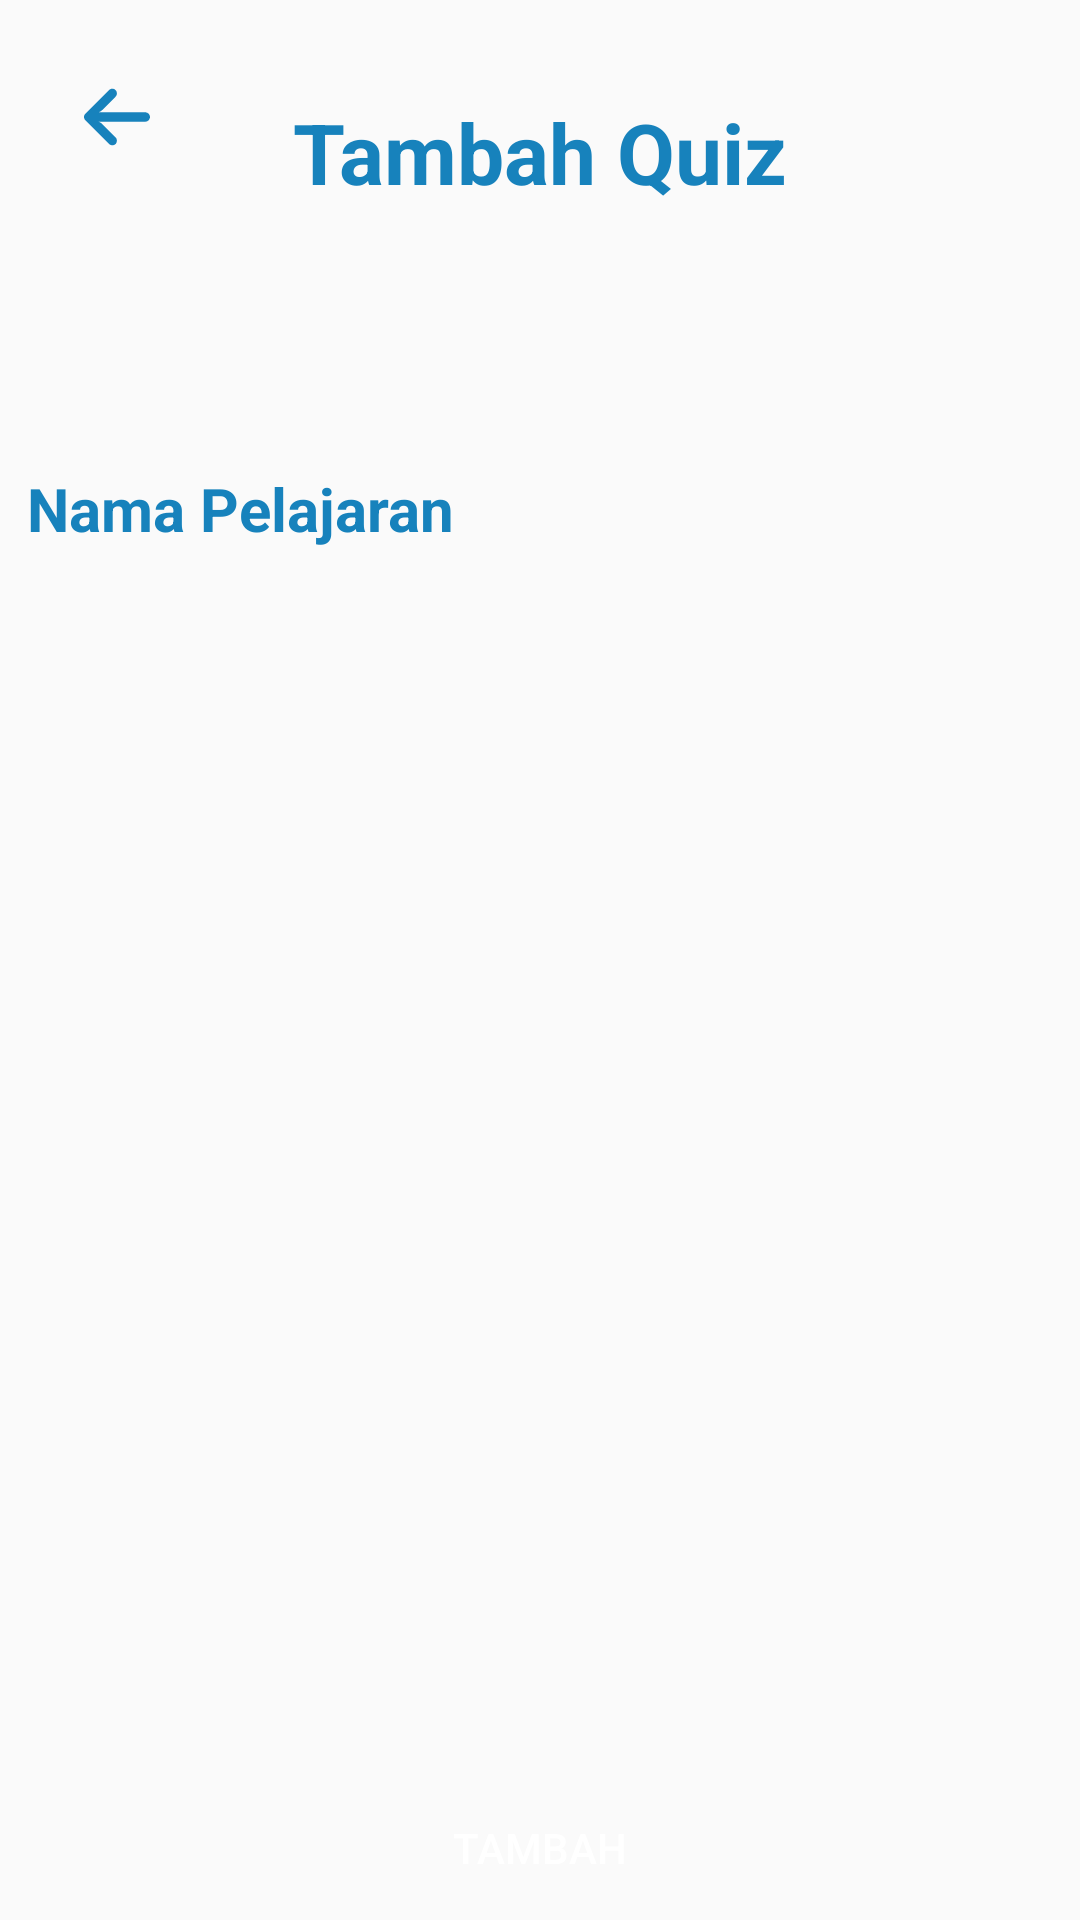

Reconstruct the res/layout file that produces this screen, plus the resources it refers to.
<!-- AndroidManifest.xml: application theme Theme.PADRumahBelajar -->
<!-- res/layout/activity_add_label.xml -->
<?xml version="1.0" encoding="utf-8"?>
<androidx.constraintlayout.widget.ConstraintLayout xmlns:android="http://schemas.android.com/apk/res/android"
    xmlns:app="http://schemas.android.com/apk/res-auto"
    xmlns:tools="http://schemas.android.com/tools"
    android:layout_width="match_parent"
    android:layout_height="match_parent"
    tools:context=".quiz.AddLabelQuiz">

    <ImageView
        android:id="@+id/imgBack"
        android:layout_width="30dp"
        android:layout_height="30dp"
        android:layout_marginStart="24dp"
        android:layout_marginTop="24dp"
        android:background="?selectableItemBackgroundBorderless"
        android:padding="4dp"
        app:layout_constraintStart_toStartOf="parent"
        app:layout_constraintTop_toTopOf="parent"
        app:srcCompat="@drawable/arrow"
        app:tint="#1782BC" />

    <TextView
        android:id="@+id/tv1"
        android:layout_width="wrap_content"
        android:layout_height="wrap_content"
        android:layout_marginTop="32dp"
        android:text="Tambah Quiz"
        android:textColor="#1782BC"
        android:textSize="28sp"
        android:textStyle="bold"
        app:layout_constraintEnd_toEndOf="parent"
        app:layout_constraintStart_toStartOf="parent"
        app:layout_constraintTop_toTopOf="parent" />

    <TextView
        android:id="@+id/tv2"
        android:layout_width="wrap_content"
        android:layout_height="wrap_content"
        android:layout_marginTop="156dp"
        android:layout_marginEnd="200dp"
        android:text="Nama Pelajaran"
        android:textColor="#1782BC"
        android:textSize="20sp"
        android:textStyle="bold"
        app:layout_constraintEnd_toEndOf="parent"
        app:layout_constraintHorizontal_bias="0.502"
        app:layout_constraintStart_toStartOf="parent"
        app:layout_constraintTop_toTopOf="parent" />


    <Button
        android:layout_width="wrap_content"
        android:layout_height="wrap_content"
        android:text="Tambah"
        android:paddingLeft="40dp"
        android:paddingRight="40dp"
        android:textColor="@color/white"
        android:background="@drawable/custom_button"
        android:id="@+id/btn_tambah"
        app:layout_constraintBottom_toBottomOf="parent"
        app:layout_constraintEnd_toEndOf="parent"
        app:layout_constraintStart_toStartOf="parent"
    />


</androidx.constraintlayout.widget.ConstraintLayout>
<!-- resources referenced by this layout -->
<resources>
  <!-- drawable arrow (drawable) -->
  <vector xmlns:android="http://schemas.android.com/apk/res/android"
      android:width="447.243dp"
      android:height="447.243dp"
      android:viewportWidth="447.243"
      android:viewportHeight="447.243">
      <path
          android:fillColor="@color/black"
          android:pathData="M420.361,192.229c-1.83,-0.297 -3.682,-0.434 -5.535,-0.41H99.305l6.88,-3.2c6.725,-3.183 12.843,-7.515 18.08,-12.8l88.48,-88.48c11.653,-11.124 13.611,-29.019 4.64,-42.4c-10.441,-14.259 -30.464,-17.355 -44.724,-6.914c-1.152,0.844 -2.247,1.764 -3.276,2.754l-160,160C-3.119,213.269 -3.13,233.53 9.36,246.034c0.008,0.008 0.017,0.017 0.025,0.025l160,160c12.514,12.479 32.775,12.451 45.255,-0.063c0.982,-0.985 1.899,-2.033 2.745,-3.137c8.971,-13.381 7.013,-31.276 -4.64,-42.4l-88.32,-88.64c-4.695,-4.7 -10.093,-8.641 -16,-11.68l-9.6,-4.32h314.24c16.347,0.607 30.689,-10.812 33.76,-26.88C449.654,211.494 437.806,195.059 420.361,192.229z"/>
  </vector>
  <style name="Theme.PADRumahBelajar" parent="Theme.AppCompat.Light.NoActionBar">
          
          <item name="colorPrimary">#0077B6</item>
          <item name="colorPrimaryVariant">#20C1DF</item>
          <item name="colorOnPrimary">@color/white</item>
          
          <item name="colorSecondary">@color/teal_200</item>
          <item name="colorSecondaryVariant">@color/teal_700</item>
          <item name="colorOnSecondary">@color/black</item>
          
          <item name="android:statusBarColor" tools:targetApi="l">?attr/colorPrimaryVariant</item>
          
      </style>
  <!-- not gathered from this repository: default colours our renderer supplied (Android Studio template values) -->
  <color name="teal_200">#FF03DAC5</color>
  <color name="teal_700">#FF018786</color>
  <color name="black">#FF000000</color>
  <color name="white">#FFFFFFFF</color>
</resources>
